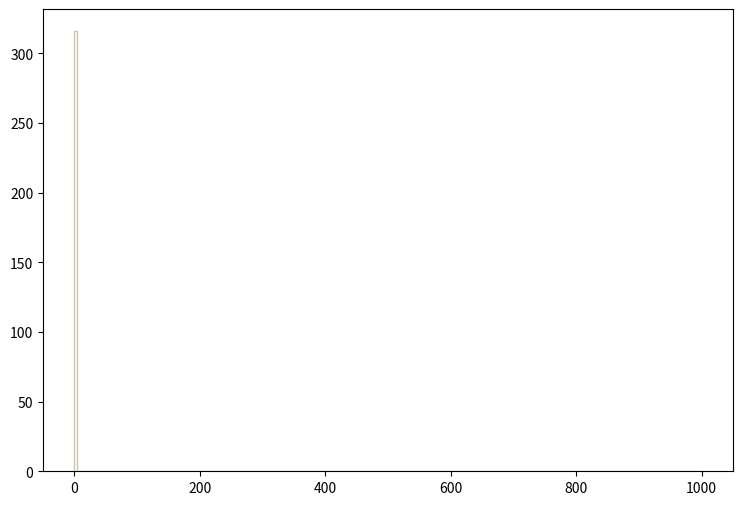

This chart was generated by the following Python code: (Note: this script raises an exception after producing the figure.)
def selection_13():

    # Library import
    import numpy
    import matplotlib
    import matplotlib.pyplot   as plt
    import matplotlib.gridspec as gridspec

    # Library version
    matplotlib_version = matplotlib.__version__
    numpy_version      = numpy.__version__

    # Histo binning
    xBinning = numpy.linspace(0.0,1000.0,201,endpoint=True)

    # Creating data sequence: middle of each bin
    xData = numpy.array([2.5,7.5,12.5,17.5,22.5,27.5,32.5,37.5,42.5,47.5,52.5,57.5,62.5,67.5,72.5,77.5,82.5,87.5,92.5,97.5,102.5,107.5,112.5,117.5,122.5,127.5,132.5,137.5,142.5,147.5,152.5,157.5,162.5,167.5,172.5,177.5,182.5,187.5,192.5,197.5,202.5,207.5,212.5,217.5,222.5,227.5,232.5,237.5,242.5,247.5,252.5,257.5,262.5,267.5,272.5,277.5,282.5,287.5,292.5,297.5,302.5,307.5,312.5,317.5,322.5,327.5,332.5,337.5,342.5,347.5,352.5,357.5,362.5,367.5,372.5,377.5,382.5,387.5,392.5,397.5,402.5,407.5,412.5,417.5,422.5,427.5,432.5,437.5,442.5,447.5,452.5,457.5,462.5,467.5,472.5,477.5,482.5,487.5,492.5,497.5,502.5,507.5,512.5,517.5,522.5,527.5,532.5,537.5,542.5,547.5,552.5,557.5,562.5,567.5,572.5,577.5,582.5,587.5,592.5,597.5,602.5,607.5,612.5,617.5,622.5,627.5,632.5,637.5,642.5,647.5,652.5,657.5,662.5,667.5,672.5,677.5,682.5,687.5,692.5,697.5,702.5,707.5,712.5,717.5,722.5,727.5,732.5,737.5,742.5,747.5,752.5,757.5,762.5,767.5,772.5,777.5,782.5,787.5,792.5,797.5,802.5,807.5,812.5,817.5,822.5,827.5,832.5,837.5,842.5,847.5,852.5,857.5,862.5,867.5,872.5,877.5,882.5,887.5,892.5,897.5,902.5,907.5,912.5,917.5,922.5,927.5,932.5,937.5,942.5,947.5,952.5,957.5,962.5,967.5,972.5,977.5,982.5,987.5,992.5,997.5])

    # Creating weights for histo: y14_MET_0
    y14_MET_0_weights = numpy.array([87.8712184224,0.0,0.0,0.0,0.0,0.0,0.0,0.0,0.0,0.0,0.0,0.0,0.0,0.0,0.0,0.0,0.0,0.0,0.0,0.0,0.0,0.0,0.0,0.0,0.0,0.0,0.0,0.0,0.0,0.0,0.0,0.0,0.0,0.0,0.0,0.0,0.0,0.0,0.0,0.0,0.0,0.0,0.0,0.0,0.0,0.0,0.0,0.0,0.0,0.0,0.0,0.0,0.0,0.0,0.0,0.0,0.0,0.0,0.0,0.0,0.0,0.0,0.0,0.0,0.0,0.0,0.0,0.0,0.0,0.0,0.0,0.0,0.0,0.0,0.0,0.0,0.0,0.0,0.0,0.0,0.0,0.0,0.0,0.0,0.0,0.0,0.0,0.0,0.0,0.0,0.0,0.0,0.0,0.0,0.0,0.0,0.0,0.0,0.0,0.0,0.0,0.0,0.0,0.0,0.0,0.0,0.0,0.0,0.0,0.0,0.0,0.0,0.0,0.0,0.0,0.0,0.0,0.0,0.0,0.0,0.0,0.0,0.0,0.0,0.0,0.0,0.0,0.0,0.0,0.0,0.0,0.0,0.0,0.0,0.0,0.0,0.0,0.0,0.0,0.0,0.0,0.0,0.0,0.0,0.0,0.0,0.0,0.0,0.0,0.0,0.0,0.0,0.0,0.0,0.0,0.0,0.0,0.0,0.0,0.0,0.0,0.0,0.0,0.0,0.0,0.0,0.0,0.0,0.0,0.0,0.0,0.0,0.0,0.0,0.0,0.0,0.0,0.0,0.0,0.0,0.0,0.0,0.0,0.0,0.0,0.0,0.0,0.0,0.0,0.0,0.0,0.0,0.0,0.0,0.0,0.0,0.0,0.0,0.0,0.0])

    # Creating weights for histo: y14_MET_1
    y14_MET_1_weights = numpy.array([52.866729024,0.0,0.0,0.0,0.0,0.0,0.0,0.0,0.0,0.0,0.0,0.0,0.0,0.0,0.0,0.0,0.0,0.0,0.0,0.0,0.0,0.0,0.0,0.0,0.0,0.0,0.0,0.0,0.0,0.0,0.0,0.0,0.0,0.0,0.0,0.0,0.0,0.0,0.0,0.0,0.0,0.0,0.0,0.0,0.0,0.0,0.0,0.0,0.0,0.0,0.0,0.0,0.0,0.0,0.0,0.0,0.0,0.0,0.0,0.0,0.0,0.0,0.0,0.0,0.0,0.0,0.0,0.0,0.0,0.0,0.0,0.0,0.0,0.0,0.0,0.0,0.0,0.0,0.0,0.0,0.0,0.0,0.0,0.0,0.0,0.0,0.0,0.0,0.0,0.0,0.0,0.0,0.0,0.0,0.0,0.0,0.0,0.0,0.0,0.0,0.0,0.0,0.0,0.0,0.0,0.0,0.0,0.0,0.0,0.0,0.0,0.0,0.0,0.0,0.0,0.0,0.0,0.0,0.0,0.0,0.0,0.0,0.0,0.0,0.0,0.0,0.0,0.0,0.0,0.0,0.0,0.0,0.0,0.0,0.0,0.0,0.0,0.0,0.0,0.0,0.0,0.0,0.0,0.0,0.0,0.0,0.0,0.0,0.0,0.0,0.0,0.0,0.0,0.0,0.0,0.0,0.0,0.0,0.0,0.0,0.0,0.0,0.0,0.0,0.0,0.0,0.0,0.0,0.0,0.0,0.0,0.0,0.0,0.0,0.0,0.0,0.0,0.0,0.0,0.0,0.0,0.0,0.0,0.0,0.0,0.0,0.0,0.0,0.0,0.0,0.0,0.0,0.0,0.0,0.0,0.0,0.0,0.0,0.0,0.0])

    # Creating weights for histo: y14_MET_2
    y14_MET_2_weights = numpy.array([34.1474106704,0.0,0.0,0.0,0.0,0.0,0.0,0.0,0.0,0.0,0.0,0.0,0.0,0.0,0.0,0.0,0.0,0.0,0.0,0.0,0.0,0.0,0.0,0.0,0.0,0.0,0.0,0.0,0.0,0.0,0.0,0.0,0.0,0.0,0.0,0.0,0.0,0.0,0.0,0.0,0.0,0.0,0.0,0.0,0.0,0.0,0.0,0.0,0.0,0.0,0.0,0.0,0.0,0.0,0.0,0.0,0.0,0.0,0.0,0.0,0.0,0.0,0.0,0.0,0.0,0.0,0.0,0.0,0.0,0.0,0.0,0.0,0.0,0.0,0.0,0.0,0.0,0.0,0.0,0.0,0.0,0.0,0.0,0.0,0.0,0.0,0.0,0.0,0.0,0.0,0.0,0.0,0.0,0.0,0.0,0.0,0.0,0.0,0.0,0.0,0.0,0.0,0.0,0.0,0.0,0.0,0.0,0.0,0.0,0.0,0.0,0.0,0.0,0.0,0.0,0.0,0.0,0.0,0.0,0.0,0.0,0.0,0.0,0.0,0.0,0.0,0.0,0.0,0.0,0.0,0.0,0.0,0.0,0.0,0.0,0.0,0.0,0.0,0.0,0.0,0.0,0.0,0.0,0.0,0.0,0.0,0.0,0.0,0.0,0.0,0.0,0.0,0.0,0.0,0.0,0.0,0.0,0.0,0.0,0.0,0.0,0.0,0.0,0.0,0.0,0.0,0.0,0.0,0.0,0.0,0.0,0.0,0.0,0.0,0.0,0.0,0.0,0.0,0.0,0.0,0.0,0.0,0.0,0.0,0.0,0.0,0.0,0.0,0.0,0.0,0.0,0.0,0.0,0.0,0.0,0.0,0.0,0.0,0.0,0.0])

    # Creating weights for histo: y14_MET_3
    y14_MET_3_weights = numpy.array([23.2791433376,0.0,0.0,0.0,0.0,0.0,0.0,0.0,0.0,0.0,0.0,0.0,0.0,0.0,0.0,0.0,0.0,0.0,0.0,0.0,0.0,0.0,0.0,0.0,0.0,0.0,0.0,0.0,0.0,0.0,0.0,0.0,0.0,0.0,0.0,0.0,0.0,0.0,0.0,0.0,0.0,0.0,0.0,0.0,0.0,0.0,0.0,0.0,0.0,0.0,0.0,0.0,0.0,0.0,0.0,0.0,0.0,0.0,0.0,0.0,0.0,0.0,0.0,0.0,0.0,0.0,0.0,0.0,0.0,0.0,0.0,0.0,0.0,0.0,0.0,0.0,0.0,0.0,0.0,0.0,0.0,0.0,0.0,0.0,0.0,0.0,0.0,0.0,0.0,0.0,0.0,0.0,0.0,0.0,0.0,0.0,0.0,0.0,0.0,0.0,0.0,0.0,0.0,0.0,0.0,0.0,0.0,0.0,0.0,0.0,0.0,0.0,0.0,0.0,0.0,0.0,0.0,0.0,0.0,0.0,0.0,0.0,0.0,0.0,0.0,0.0,0.0,0.0,0.0,0.0,0.0,0.0,0.0,0.0,0.0,0.0,0.0,0.0,0.0,0.0,0.0,0.0,0.0,0.0,0.0,0.0,0.0,0.0,0.0,0.0,0.0,0.0,0.0,0.0,0.0,0.0,0.0,0.0,0.0,0.0,0.0,0.0,0.0,0.0,0.0,0.0,0.0,0.0,0.0,0.0,0.0,0.0,0.0,0.0,0.0,0.0,0.0,0.0,0.0,0.0,0.0,0.0,0.0,0.0,0.0,0.0,0.0,0.0,0.0,0.0,0.0,0.0,0.0,0.0,0.0,0.0,0.0,0.0,0.0,0.0])

    # Creating weights for histo: y14_MET_4
    y14_MET_4_weights = numpy.array([0.0,0.0,0.0,0.0,0.0,0.0,0.0,0.0,0.0,0.0,0.0,0.0,0.0,0.0,0.0,0.0,0.0,0.0,0.0,0.0,0.0,0.0,0.0,0.0,0.0,0.0,0.0,0.0,0.0,0.0,0.0,0.0,0.0,0.0,0.0,0.0,0.0,0.0,0.0,0.0,0.0,0.0,0.0,0.0,0.0,0.0,0.0,0.0,0.0,0.0,0.0,0.0,0.0,0.0,0.0,0.0,0.0,0.0,0.0,0.0,0.0,0.0,0.0,0.0,0.0,0.0,0.0,0.0,0.0,0.0,0.0,0.0,0.0,0.0,0.0,0.0,0.0,0.0,0.0,0.0,0.0,0.0,0.0,0.0,0.0,0.0,0.0,0.0,0.0,0.0,0.0,0.0,0.0,0.0,0.0,0.0,0.0,0.0,0.0,0.0,0.0,0.0,0.0,0.0,0.0,0.0,0.0,0.0,0.0,0.0,0.0,0.0,0.0,0.0,0.0,0.0,0.0,0.0,0.0,0.0,0.0,0.0,0.0,0.0,0.0,0.0,0.0,0.0,0.0,0.0,0.0,0.0,0.0,0.0,0.0,0.0,0.0,0.0,0.0,0.0,0.0,0.0,0.0,0.0,0.0,0.0,0.0,0.0,0.0,0.0,0.0,0.0,0.0,0.0,0.0,0.0,0.0,0.0,0.0,0.0,0.0,0.0,0.0,0.0,0.0,0.0,0.0,0.0,0.0,0.0,0.0,0.0,0.0,0.0,0.0,0.0,0.0,0.0,0.0,0.0,0.0,0.0,0.0,0.0,0.0,0.0,0.0,0.0,0.0,0.0,0.0,0.0,0.0,0.0,0.0,0.0,0.0,0.0,0.0,0.0])

    # Creating weights for histo: y14_MET_5
    y14_MET_5_weights = numpy.array([3.15970038462,0.0,0.0,0.0,0.0,0.0,0.0,0.0,0.0,0.0,0.0,0.0,0.0,0.0,0.0,0.0,0.0,0.0,0.0,0.0,0.0,0.0,0.0,0.0,0.0,0.0,0.0,0.0,0.0,0.0,0.0,0.0,0.0,0.0,0.0,0.0,0.0,0.0,0.0,0.0,0.0,0.0,0.0,0.0,0.0,0.0,0.0,0.0,0.0,0.0,0.0,0.0,0.0,0.0,0.0,0.0,0.0,0.0,0.0,0.0,0.0,0.0,0.0,0.0,0.0,0.0,0.0,0.0,0.0,0.0,0.0,0.0,0.0,0.0,0.0,0.0,0.0,0.0,0.0,0.0,0.0,0.0,0.0,0.0,0.0,0.0,0.0,0.0,0.0,0.0,0.0,0.0,0.0,0.0,0.0,0.0,0.0,0.0,0.0,0.0,0.0,0.0,0.0,0.0,0.0,0.0,0.0,0.0,0.0,0.0,0.0,0.0,0.0,0.0,0.0,0.0,0.0,0.0,0.0,0.0,0.0,0.0,0.0,0.0,0.0,0.0,0.0,0.0,0.0,0.0,0.0,0.0,0.0,0.0,0.0,0.0,0.0,0.0,0.0,0.0,0.0,0.0,0.0,0.0,0.0,0.0,0.0,0.0,0.0,0.0,0.0,0.0,0.0,0.0,0.0,0.0,0.0,0.0,0.0,0.0,0.0,0.0,0.0,0.0,0.0,0.0,0.0,0.0,0.0,0.0,0.0,0.0,0.0,0.0,0.0,0.0,0.0,0.0,0.0,0.0,0.0,0.0,0.0,0.0,0.0,0.0,0.0,0.0,0.0,0.0,0.0,0.0,0.0,0.0,0.0,0.0,0.0,0.0,0.0,0.0])

    # Creating weights for histo: y14_MET_6
    y14_MET_6_weights = numpy.array([25.7975673846,0.0,0.0,0.0,0.0,0.0,0.0,0.0,0.0,0.0,0.0,0.0,0.0,0.0,0.0,0.0,0.0,0.0,0.0,0.0,0.0,0.0,0.0,0.0,0.0,0.0,0.0,0.0,0.0,0.0,0.0,0.0,0.0,0.0,0.0,0.0,0.0,0.0,0.0,0.0,0.0,0.0,0.0,0.0,0.0,0.0,0.0,0.0,0.0,0.0,0.0,0.0,0.0,0.0,0.0,0.0,0.0,0.0,0.0,0.0,0.0,0.0,0.0,0.0,0.0,0.0,0.0,0.0,0.0,0.0,0.0,0.0,0.0,0.0,0.0,0.0,0.0,0.0,0.0,0.0,0.0,0.0,0.0,0.0,0.0,0.0,0.0,0.0,0.0,0.0,0.0,0.0,0.0,0.0,0.0,0.0,0.0,0.0,0.0,0.0,0.0,0.0,0.0,0.0,0.0,0.0,0.0,0.0,0.0,0.0,0.0,0.0,0.0,0.0,0.0,0.0,0.0,0.0,0.0,0.0,0.0,0.0,0.0,0.0,0.0,0.0,0.0,0.0,0.0,0.0,0.0,0.0,0.0,0.0,0.0,0.0,0.0,0.0,0.0,0.0,0.0,0.0,0.0,0.0,0.0,0.0,0.0,0.0,0.0,0.0,0.0,0.0,0.0,0.0,0.0,0.0,0.0,0.0,0.0,0.0,0.0,0.0,0.0,0.0,0.0,0.0,0.0,0.0,0.0,0.0,0.0,0.0,0.0,0.0,0.0,0.0,0.0,0.0,0.0,0.0,0.0,0.0,0.0,0.0,0.0,0.0,0.0,0.0,0.0,0.0,0.0,0.0,0.0,0.0,0.0,0.0,0.0,0.0,0.0,0.0])

    # Creating weights for histo: y14_MET_7
    y14_MET_7_weights = numpy.array([34.8076353462,0.0,0.0,0.0,0.0,0.0,0.0,0.0,0.0,0.0,0.0,0.0,0.0,0.0,0.0,0.0,0.0,0.0,0.0,0.0,0.0,0.0,0.0,0.0,0.0,0.0,0.0,0.0,0.0,0.0,0.0,0.0,0.0,0.0,0.0,0.0,0.0,0.0,0.0,0.0,0.0,0.0,0.0,0.0,0.0,0.0,0.0,0.0,0.0,0.0,0.0,0.0,0.0,0.0,0.0,0.0,0.0,0.0,0.0,0.0,0.0,0.0,0.0,0.0,0.0,0.0,0.0,0.0,0.0,0.0,0.0,0.0,0.0,0.0,0.0,0.0,0.0,0.0,0.0,0.0,0.0,0.0,0.0,0.0,0.0,0.0,0.0,0.0,0.0,0.0,0.0,0.0,0.0,0.0,0.0,0.0,0.0,0.0,0.0,0.0,0.0,0.0,0.0,0.0,0.0,0.0,0.0,0.0,0.0,0.0,0.0,0.0,0.0,0.0,0.0,0.0,0.0,0.0,0.0,0.0,0.0,0.0,0.0,0.0,0.0,0.0,0.0,0.0,0.0,0.0,0.0,0.0,0.0,0.0,0.0,0.0,0.0,0.0,0.0,0.0,0.0,0.0,0.0,0.0,0.0,0.0,0.0,0.0,0.0,0.0,0.0,0.0,0.0,0.0,0.0,0.0,0.0,0.0,0.0,0.0,0.0,0.0,0.0,0.0,0.0,0.0,0.0,0.0,0.0,0.0,0.0,0.0,0.0,0.0,0.0,0.0,0.0,0.0,0.0,0.0,0.0,0.0,0.0,0.0,0.0,0.0,0.0,0.0,0.0,0.0,0.0,0.0,0.0,0.0,0.0,0.0,0.0,0.0,0.0,0.0])

    # Creating weights for histo: y14_MET_8
    y14_MET_8_weights = numpy.array([18.8331344136,0.0,0.0,0.0,0.0,0.0,0.0,0.0,0.0,0.0,0.0,0.0,0.0,0.0,0.0,0.0,0.0,0.0,0.0,0.0,0.0,0.0,0.0,0.0,0.0,0.0,0.0,0.0,0.0,0.0,0.0,0.0,0.0,0.0,0.0,0.0,0.0,0.0,0.0,0.0,0.0,0.0,0.0,0.0,0.0,0.0,0.0,0.0,0.0,0.0,0.0,0.0,0.0,0.0,0.0,0.0,0.0,0.0,0.0,0.0,0.0,0.0,0.0,0.0,0.0,0.0,0.0,0.0,0.0,0.0,0.0,0.0,0.0,0.0,0.0,0.0,0.0,0.0,0.0,0.0,0.0,0.0,0.0,0.0,0.0,0.0,0.0,0.0,0.0,0.0,0.0,0.0,0.0,0.0,0.0,0.0,0.0,0.0,0.0,0.0,0.0,0.0,0.0,0.0,0.0,0.0,0.0,0.0,0.0,0.0,0.0,0.0,0.0,0.0,0.0,0.0,0.0,0.0,0.0,0.0,0.0,0.0,0.0,0.0,0.0,0.0,0.0,0.0,0.0,0.0,0.0,0.0,0.0,0.0,0.0,0.0,0.0,0.0,0.0,0.0,0.0,0.0,0.0,0.0,0.0,0.0,0.0,0.0,0.0,0.0,0.0,0.0,0.0,0.0,0.0,0.0,0.0,0.0,0.0,0.0,0.0,0.0,0.0,0.0,0.0,0.0,0.0,0.0,0.0,0.0,0.0,0.0,0.0,0.0,0.0,0.0,0.0,0.0,0.0,0.0,0.0,0.0,0.0,0.0,0.0,0.0,0.0,0.0,0.0,0.0,0.0,0.0,0.0,0.0,0.0,0.0,0.0,0.0,0.0,0.0])

    # Creating weights for histo: y14_MET_9
    y14_MET_9_weights = numpy.array([11.438338975,0.0,0.0,0.0,0.0,0.0,0.0,0.0,0.0,0.0,0.0,0.0,0.0,0.0,0.0,0.0,0.0,0.0,0.0,0.0,0.0,0.0,0.0,0.0,0.0,0.0,0.0,0.0,0.0,0.0,0.0,0.0,0.0,0.0,0.0,0.0,0.0,0.0,0.0,0.0,0.0,0.0,0.0,0.0,0.0,0.0,0.0,0.0,0.0,0.0,0.0,0.0,0.0,0.0,0.0,0.0,0.0,0.0,0.0,0.0,0.0,0.0,0.0,0.0,0.0,0.0,0.0,0.0,0.0,0.0,0.0,0.0,0.0,0.0,0.0,0.0,0.0,0.0,0.0,0.0,0.0,0.0,0.0,0.0,0.0,0.0,0.0,0.0,0.0,0.0,0.0,0.0,0.0,0.0,0.0,0.0,0.0,0.0,0.0,0.0,0.0,0.0,0.0,0.0,0.0,0.0,0.0,0.0,0.0,0.0,0.0,0.0,0.0,0.0,0.0,0.0,0.0,0.0,0.0,0.0,0.0,0.0,0.0,0.0,0.0,0.0,0.0,0.0,0.0,0.0,0.0,0.0,0.0,0.0,0.0,0.0,0.0,0.0,0.0,0.0,0.0,0.0,0.0,0.0,0.0,0.0,0.0,0.0,0.0,0.0,0.0,0.0,0.0,0.0,0.0,0.0,0.0,0.0,0.0,0.0,0.0,0.0,0.0,0.0,0.0,0.0,0.0,0.0,0.0,0.0,0.0,0.0,0.0,0.0,0.0,0.0,0.0,0.0,0.0,0.0,0.0,0.0,0.0,0.0,0.0,0.0,0.0,0.0,0.0,0.0,0.0,0.0,0.0,0.0,0.0,0.0,0.0,0.0,0.0,0.0])

    # Creating weights for histo: y14_MET_10
    y14_MET_10_weights = numpy.array([1.92080170268,0.0,0.0,0.0,0.0,0.0,0.0,0.0,0.0,0.0,0.0,0.0,0.0,0.0,0.0,0.0,0.0,0.0,0.0,0.0,0.0,0.0,0.0,0.0,0.0,0.0,0.0,0.0,0.0,0.0,0.0,0.0,0.0,0.0,0.0,0.0,0.0,0.0,0.0,0.0,0.0,0.0,0.0,0.0,0.0,0.0,0.0,0.0,0.0,0.0,0.0,0.0,0.0,0.0,0.0,0.0,0.0,0.0,0.0,0.0,0.0,0.0,0.0,0.0,0.0,0.0,0.0,0.0,0.0,0.0,0.0,0.0,0.0,0.0,0.0,0.0,0.0,0.0,0.0,0.0,0.0,0.0,0.0,0.0,0.0,0.0,0.0,0.0,0.0,0.0,0.0,0.0,0.0,0.0,0.0,0.0,0.0,0.0,0.0,0.0,0.0,0.0,0.0,0.0,0.0,0.0,0.0,0.0,0.0,0.0,0.0,0.0,0.0,0.0,0.0,0.0,0.0,0.0,0.0,0.0,0.0,0.0,0.0,0.0,0.0,0.0,0.0,0.0,0.0,0.0,0.0,0.0,0.0,0.0,0.0,0.0,0.0,0.0,0.0,0.0,0.0,0.0,0.0,0.0,0.0,0.0,0.0,0.0,0.0,0.0,0.0,0.0,0.0,0.0,0.0,0.0,0.0,0.0,0.0,0.0,0.0,0.0,0.0,0.0,0.0,0.0,0.0,0.0,0.0,0.0,0.0,0.0,0.0,0.0,0.0,0.0,0.0,0.0,0.0,0.0,0.0,0.0,0.0,0.0,0.0,0.0,0.0,0.0,0.0,0.0,0.0,0.0,0.0,0.0,0.0,0.0,0.0,0.0,0.0,0.0])

    # Creating weights for histo: y14_MET_11
    y14_MET_11_weights = numpy.array([0.492029039423,0.0,0.0,0.0,0.0,0.0,0.0,0.0,0.0,0.0,0.0,0.0,0.0,0.0,0.0,0.0,0.0,0.0,0.0,0.0,0.0,0.0,0.0,0.0,0.0,0.0,0.0,0.0,0.0,0.0,0.0,0.0,0.0,0.0,0.0,0.0,0.0,0.0,0.0,0.0,0.0,0.0,0.0,0.0,0.0,0.0,0.0,0.0,0.0,0.0,0.0,0.0,0.0,0.0,0.0,0.0,0.0,0.0,0.0,0.0,0.0,0.0,0.0,0.0,0.0,0.0,0.0,0.0,0.0,0.0,0.0,0.0,0.0,0.0,0.0,0.0,0.0,0.0,0.0,0.0,0.0,0.0,0.0,0.0,0.0,0.0,0.0,0.0,0.0,0.0,0.0,0.0,0.0,0.0,0.0,0.0,0.0,0.0,0.0,0.0,0.0,0.0,0.0,0.0,0.0,0.0,0.0,0.0,0.0,0.0,0.0,0.0,0.0,0.0,0.0,0.0,0.0,0.0,0.0,0.0,0.0,0.0,0.0,0.0,0.0,0.0,0.0,0.0,0.0,0.0,0.0,0.0,0.0,0.0,0.0,0.0,0.0,0.0,0.0,0.0,0.0,0.0,0.0,0.0,0.0,0.0,0.0,0.0,0.0,0.0,0.0,0.0,0.0,0.0,0.0,0.0,0.0,0.0,0.0,0.0,0.0,0.0,0.0,0.0,0.0,0.0,0.0,0.0,0.0,0.0,0.0,0.0,0.0,0.0,0.0,0.0,0.0,0.0,0.0,0.0,0.0,0.0,0.0,0.0,0.0,0.0,0.0,0.0,0.0,0.0,0.0,0.0,0.0,0.0,0.0,0.0,0.0,0.0,0.0,0.0])

    # Creating weights for histo: y14_MET_12
    y14_MET_12_weights = numpy.array([0.048601296,0.0,0.0,0.0,0.0,0.0,0.0,0.0,0.0,0.0,0.0,0.0,0.0,0.0,0.0,0.0,0.0,0.0,0.0,0.0,0.0,0.0,0.0,0.0,0.0,0.0,0.0,0.0,0.0,0.0,0.0,0.0,0.0,0.0,0.0,0.0,0.0,0.0,0.0,0.0,0.0,0.0,0.0,0.0,0.0,0.0,0.0,0.0,0.0,0.0,0.0,0.0,0.0,0.0,0.0,0.0,0.0,0.0,0.0,0.0,0.0,0.0,0.0,0.0,0.0,0.0,0.0,0.0,0.0,0.0,0.0,0.0,0.0,0.0,0.0,0.0,0.0,0.0,0.0,0.0,0.0,0.0,0.0,0.0,0.0,0.0,0.0,0.0,0.0,0.0,0.0,0.0,0.0,0.0,0.0,0.0,0.0,0.0,0.0,0.0,0.0,0.0,0.0,0.0,0.0,0.0,0.0,0.0,0.0,0.0,0.0,0.0,0.0,0.0,0.0,0.0,0.0,0.0,0.0,0.0,0.0,0.0,0.0,0.0,0.0,0.0,0.0,0.0,0.0,0.0,0.0,0.0,0.0,0.0,0.0,0.0,0.0,0.0,0.0,0.0,0.0,0.0,0.0,0.0,0.0,0.0,0.0,0.0,0.0,0.0,0.0,0.0,0.0,0.0,0.0,0.0,0.0,0.0,0.0,0.0,0.0,0.0,0.0,0.0,0.0,0.0,0.0,0.0,0.0,0.0,0.0,0.0,0.0,0.0,0.0,0.0,0.0,0.0,0.0,0.0,0.0,0.0,0.0,0.0,0.0,0.0,0.0,0.0,0.0,0.0,0.0,0.0,0.0,0.0,0.0,0.0,0.0,0.0,0.0,0.0])

    # Creating weights for histo: y14_MET_13
    y14_MET_13_weights = numpy.array([1.16464979258,0.0,0.0,0.0,0.0,0.0,0.0,0.0,0.0,0.0,0.0,0.0,0.0,0.0,0.0,0.0,0.0,0.0,0.0,0.0,0.0,0.0,0.0,0.0,0.0,0.0,0.0,0.0,0.0,0.0,0.0,0.0,0.0,0.0,0.0,0.0,0.0,0.0,0.0,0.0,0.0,0.0,0.0,0.0,0.0,0.0,0.0,0.0,0.0,0.0,0.0,0.0,0.0,0.0,0.0,0.0,0.0,0.0,0.0,0.0,0.0,0.0,0.0,0.0,0.0,0.0,0.0,0.0,0.0,0.0,0.0,0.0,0.0,0.0,0.0,0.0,0.0,0.0,0.0,0.0,0.0,0.0,0.0,0.0,0.0,0.0,0.0,0.0,0.0,0.0,0.0,0.0,0.0,0.0,0.0,0.0,0.0,0.0,0.0,0.0,0.0,0.0,0.0,0.0,0.0,0.0,0.0,0.0,0.0,0.0,0.0,0.0,0.0,0.0,0.0,0.0,0.0,0.0,0.0,0.0,0.0,0.0,0.0,0.0,0.0,0.0,0.0,0.0,0.0,0.0,0.0,0.0,0.0,0.0,0.0,0.0,0.0,0.0,0.0,0.0,0.0,0.0,0.0,0.0,0.0,0.0,0.0,0.0,0.0,0.0,0.0,0.0,0.0,0.0,0.0,0.0,0.0,0.0,0.0,0.0,0.0,0.0,0.0,0.0,0.0,0.0,0.0,0.0,0.0,0.0,0.0,0.0,0.0,0.0,0.0,0.0,0.0,0.0,0.0,0.0,0.0,0.0,0.0,0.0,0.0,0.0,0.0,0.0,0.0,0.0,0.0,0.0,0.0,0.0,0.0,0.0,0.0,0.0,0.0,0.0])

    # Creating weights for histo: y14_MET_14
    y14_MET_14_weights = numpy.array([6.68294011675,0.0,0.0,0.0,0.0,0.0,0.0,0.0,0.0,0.0,0.0,0.0,0.0,0.0,0.0,0.0,0.0,0.0,0.0,0.0,0.0,0.0,0.0,0.0,0.0,0.0,0.0,0.0,0.0,0.0,0.0,0.0,0.0,0.0,0.0,0.0,0.0,0.0,0.0,0.0,0.0,0.0,0.0,0.0,0.0,0.0,0.0,0.0,0.0,0.0,0.0,0.0,0.0,0.0,0.0,0.0,0.0,0.0,0.0,0.0,0.0,0.0,0.0,0.0,0.0,0.0,0.0,0.0,0.0,0.0,0.0,0.0,0.0,0.0,0.0,0.0,0.0,0.0,0.0,0.0,0.0,0.0,0.0,0.0,0.0,0.0,0.0,0.0,0.0,0.0,0.0,0.0,0.0,0.0,0.0,0.0,0.0,0.0,0.0,0.0,0.0,0.0,0.0,0.0,0.0,0.0,0.0,0.0,0.0,0.0,0.0,0.0,0.0,0.0,0.0,0.0,0.0,0.0,0.0,0.0,0.0,0.0,0.0,0.0,0.0,0.0,0.0,0.0,0.0,0.0,0.0,0.0,0.0,0.0,0.0,0.0,0.0,0.0,0.0,0.0,0.0,0.0,0.0,0.0,0.0,0.0,0.0,0.0,0.0,0.0,0.0,0.0,0.0,0.0,0.0,0.0,0.0,0.0,0.0,0.0,0.0,0.0,0.0,0.0,0.0,0.0,0.0,0.0,0.0,0.0,0.0,0.0,0.0,0.0,0.0,0.0,0.0,0.0,0.0,0.0,0.0,0.0,0.0,0.0,0.0,0.0,0.0,0.0,0.0,0.0,0.0,0.0,0.0,0.0,0.0,0.0,0.0,0.0,0.0,0.0])

    # Creating weights for histo: y14_MET_15
    y14_MET_15_weights = numpy.array([7.0934749248,0.0,0.0,0.0,0.0,0.0,0.0,0.0,0.0,0.0,0.0,0.0,0.0,0.0,0.0,0.0,0.0,0.0,0.0,0.0,0.0,0.0,0.0,0.0,0.0,0.0,0.0,0.0,0.0,0.0,0.0,0.0,0.0,0.0,0.0,0.0,0.0,0.0,0.0,0.0,0.0,0.0,0.0,0.0,0.0,0.0,0.0,0.0,0.0,0.0,0.0,0.0,0.0,0.0,0.0,0.0,0.0,0.0,0.0,0.0,0.0,0.0,0.0,0.0,0.0,0.0,0.0,0.0,0.0,0.0,0.0,0.0,0.0,0.0,0.0,0.0,0.0,0.0,0.0,0.0,0.0,0.0,0.0,0.0,0.0,0.0,0.0,0.0,0.0,0.0,0.0,0.0,0.0,0.0,0.0,0.0,0.0,0.0,0.0,0.0,0.0,0.0,0.0,0.0,0.0,0.0,0.0,0.0,0.0,0.0,0.0,0.0,0.0,0.0,0.0,0.0,0.0,0.0,0.0,0.0,0.0,0.0,0.0,0.0,0.0,0.0,0.0,0.0,0.0,0.0,0.0,0.0,0.0,0.0,0.0,0.0,0.0,0.0,0.0,0.0,0.0,0.0,0.0,0.0,0.0,0.0,0.0,0.0,0.0,0.0,0.0,0.0,0.0,0.0,0.0,0.0,0.0,0.0,0.0,0.0,0.0,0.0,0.0,0.0,0.0,0.0,0.0,0.0,0.0,0.0,0.0,0.0,0.0,0.0,0.0,0.0,0.0,0.0,0.0,0.0,0.0,0.0,0.0,0.0,0.0,0.0,0.0,0.0,0.0,0.0,0.0,0.0,0.0,0.0,0.0,0.0,0.0,0.0,0.0,0.0])

    # Creating weights for histo: y14_MET_16
    y14_MET_16_weights = numpy.array([3.66041069784,0.0,0.0,0.0,0.0,0.0,0.0,0.0,0.0,0.0,0.0,0.0,0.0,0.0,0.0,0.0,0.0,0.0,0.0,0.0,0.0,0.0,0.0,0.0,0.0,0.0,0.0,0.0,0.0,0.0,0.0,0.0,0.0,0.0,0.0,0.0,0.0,0.0,0.0,0.0,0.0,0.0,0.0,0.0,0.0,0.0,0.0,0.0,0.0,0.0,0.0,0.0,0.0,0.0,0.0,0.0,0.0,0.0,0.0,0.0,0.0,0.0,0.0,0.0,0.0,0.0,0.0,0.0,0.0,0.0,0.0,0.0,0.0,0.0,0.0,0.0,0.0,0.0,0.0,0.0,0.0,0.0,0.0,0.0,0.0,0.0,0.0,0.0,0.0,0.0,0.0,0.0,0.0,0.0,0.0,0.0,0.0,0.0,0.0,0.0,0.0,0.0,0.0,0.0,0.0,0.0,0.0,0.0,0.0,0.0,0.0,0.0,0.0,0.0,0.0,0.0,0.0,0.0,0.0,0.0,0.0,0.0,0.0,0.0,0.0,0.0,0.0,0.0,0.0,0.0,0.0,0.0,0.0,0.0,0.0,0.0,0.0,0.0,0.0,0.0,0.0,0.0,0.0,0.0,0.0,0.0,0.0,0.0,0.0,0.0,0.0,0.0,0.0,0.0,0.0,0.0,0.0,0.0,0.0,0.0,0.0,0.0,0.0,0.0,0.0,0.0,0.0,0.0,0.0,0.0,0.0,0.0,0.0,0.0,0.0,0.0,0.0,0.0,0.0,0.0,0.0,0.0,0.0,0.0,0.0,0.0,0.0,0.0,0.0,0.0,0.0,0.0,0.0,0.0,0.0,0.0,0.0,0.0,0.0,0.0])

    # Creating weights for histo: y14_MET_17
    y14_MET_17_weights = numpy.array([2.15301866735,0.0,0.0,0.0,0.0,0.0,0.0,0.0,0.0,0.0,0.0,0.0,0.0,0.0,0.0,0.0,0.0,0.0,0.0,0.0,0.0,0.0,0.0,0.0,0.0,0.0,0.0,0.0,0.0,0.0,0.0,0.0,0.0,0.0,0.0,0.0,0.0,0.0,0.0,0.0,0.0,0.0,0.0,0.0,0.0,0.0,0.0,0.0,0.0,0.0,0.0,0.0,0.0,0.0,0.0,0.0,0.0,0.0,0.0,0.0,0.0,0.0,0.0,0.0,0.0,0.0,0.0,0.0,0.0,0.0,0.0,0.0,0.0,0.0,0.0,0.0,0.0,0.0,0.0,0.0,0.0,0.0,0.0,0.0,0.0,0.0,0.0,0.0,0.0,0.0,0.0,0.0,0.0,0.0,0.0,0.0,0.0,0.0,0.0,0.0,0.0,0.0,0.0,0.0,0.0,0.0,0.0,0.0,0.0,0.0,0.0,0.0,0.0,0.0,0.0,0.0,0.0,0.0,0.0,0.0,0.0,0.0,0.0,0.0,0.0,0.0,0.0,0.0,0.0,0.0,0.0,0.0,0.0,0.0,0.0,0.0,0.0,0.0,0.0,0.0,0.0,0.0,0.0,0.0,0.0,0.0,0.0,0.0,0.0,0.0,0.0,0.0,0.0,0.0,0.0,0.0,0.0,0.0,0.0,0.0,0.0,0.0,0.0,0.0,0.0,0.0,0.0,0.0,0.0,0.0,0.0,0.0,0.0,0.0,0.0,0.0,0.0,0.0,0.0,0.0,0.0,0.0,0.0,0.0,0.0,0.0,0.0,0.0,0.0,0.0,0.0,0.0,0.0,0.0,0.0,0.0,0.0,0.0,0.0,0.0])

    # Creating weights for histo: y14_MET_18
    y14_MET_18_weights = numpy.array([0.384965608101,0.0,0.0,0.0,0.0,0.0,0.0,0.0,0.0,0.0,0.0,0.0,0.0,0.0,0.0,0.0,0.0,0.0,0.0,0.0,0.0,0.0,0.0,0.0,0.0,0.0,0.0,0.0,0.0,0.0,0.0,0.0,0.0,0.0,0.0,0.0,0.0,0.0,0.0,0.0,0.0,0.0,0.0,0.0,0.0,0.0,0.0,0.0,0.0,0.0,0.0,0.0,0.0,0.0,0.0,0.0,0.0,0.0,0.0,0.0,0.0,0.0,0.0,0.0,0.0,0.0,0.0,0.0,0.0,0.0,0.0,0.0,0.0,0.0,0.0,0.0,0.0,0.0,0.0,0.0,0.0,0.0,0.0,0.0,0.0,0.0,0.0,0.0,0.0,0.0,0.0,0.0,0.0,0.0,0.0,0.0,0.0,0.0,0.0,0.0,0.0,0.0,0.0,0.0,0.0,0.0,0.0,0.0,0.0,0.0,0.0,0.0,0.0,0.0,0.0,0.0,0.0,0.0,0.0,0.0,0.0,0.0,0.0,0.0,0.0,0.0,0.0,0.0,0.0,0.0,0.0,0.0,0.0,0.0,0.0,0.0,0.0,0.0,0.0,0.0,0.0,0.0,0.0,0.0,0.0,0.0,0.0,0.0,0.0,0.0,0.0,0.0,0.0,0.0,0.0,0.0,0.0,0.0,0.0,0.0,0.0,0.0,0.0,0.0,0.0,0.0,0.0,0.0,0.0,0.0,0.0,0.0,0.0,0.0,0.0,0.0,0.0,0.0,0.0,0.0,0.0,0.0,0.0,0.0,0.0,0.0,0.0,0.0,0.0,0.0,0.0,0.0,0.0,0.0,0.0,0.0,0.0,0.0,0.0,0.0])

    # Creating weights for histo: y14_MET_19
    y14_MET_19_weights = numpy.array([0.0982300333891,0.0,0.0,0.0,0.0,0.0,0.0,0.0,0.0,0.0,0.0,0.0,0.0,0.0,0.0,0.0,0.0,0.0,0.0,0.0,0.0,0.0,0.0,0.0,0.0,0.0,0.0,0.0,0.0,0.0,0.0,0.0,0.0,0.0,0.0,0.0,0.0,0.0,0.0,0.0,0.0,0.0,0.0,0.0,0.0,0.0,0.0,0.0,0.0,0.0,0.0,0.0,0.0,0.0,0.0,0.0,0.0,0.0,0.0,0.0,0.0,0.0,0.0,0.0,0.0,0.0,0.0,0.0,0.0,0.0,0.0,0.0,0.0,0.0,0.0,0.0,0.0,0.0,0.0,0.0,0.0,0.0,0.0,0.0,0.0,0.0,0.0,0.0,0.0,0.0,0.0,0.0,0.0,0.0,0.0,0.0,0.0,0.0,0.0,0.0,0.0,0.0,0.0,0.0,0.0,0.0,0.0,0.0,0.0,0.0,0.0,0.0,0.0,0.0,0.0,0.0,0.0,0.0,0.0,0.0,0.0,0.0,0.0,0.0,0.0,0.0,0.0,0.0,0.0,0.0,0.0,0.0,0.0,0.0,0.0,0.0,0.0,0.0,0.0,0.0,0.0,0.0,0.0,0.0,0.0,0.0,0.0,0.0,0.0,0.0,0.0,0.0,0.0,0.0,0.0,0.0,0.0,0.0,0.0,0.0,0.0,0.0,0.0,0.0,0.0,0.0,0.0,0.0,0.0,0.0,0.0,0.0,0.0,0.0,0.0,0.0,0.0,0.0,0.0,0.0,0.0,0.0,0.0,0.0,0.0,0.0,0.0,0.0,0.0,0.0,0.0,0.0,0.0,0.0,0.0,0.0,0.0,0.0,0.0,0.0])

    # Creating a new Canvas
    fig   = plt.figure(figsize=(12,6),dpi=80)
    frame = gridspec.GridSpec(1,1,right=0.7)
    pad   = fig.add_subplot(frame[0])

    # Creating a new Stack
    pad.hist(x=xData, bins=xBinning, weights=y14_MET_0_weights+y14_MET_1_weights+y14_MET_2_weights+y14_MET_3_weights+y14_MET_4_weights+y14_MET_5_weights+y14_MET_6_weights+y14_MET_7_weights+y14_MET_8_weights+y14_MET_9_weights+y14_MET_10_weights+y14_MET_11_weights+y14_MET_12_weights+y14_MET_13_weights+y14_MET_14_weights+y14_MET_15_weights+y14_MET_16_weights+y14_MET_17_weights+y14_MET_18_weights+y14_MET_19_weights,\
             label="$bg\_vbf\_1600\_inf$", histtype="step", rwidth=1.0,\
             color=None, edgecolor="#ccc6aa", linewidth=1, linestyle="solid",\
             bottom=None, cumulative=False, normed=False, align="mid", orientation="vertical")

    pad.hist(x=xData, bins=xBinning, weights=y14_MET_0_weights+y14_MET_1_weights+y14_MET_2_weights+y14_MET_3_weights+y14_MET_4_weights+y14_MET_5_weights+y14_MET_6_weights+y14_MET_7_weights+y14_MET_8_weights+y14_MET_9_weights+y14_MET_10_weights+y14_MET_11_weights+y14_MET_12_weights+y14_MET_13_weights+y14_MET_14_weights+y14_MET_15_weights+y14_MET_16_weights+y14_MET_17_weights+y14_MET_18_weights,\
             label="$bg\_vbf\_1200\_1600$", histtype="step", rwidth=1.0,\
             color=None, edgecolor="#c1bfa8", linewidth=1, linestyle="solid",\
             bottom=None, cumulative=False, normed=False, align="mid", orientation="vertical")

    pad.hist(x=xData, bins=xBinning, weights=y14_MET_0_weights+y14_MET_1_weights+y14_MET_2_weights+y14_MET_3_weights+y14_MET_4_weights+y14_MET_5_weights+y14_MET_6_weights+y14_MET_7_weights+y14_MET_8_weights+y14_MET_9_weights+y14_MET_10_weights+y14_MET_11_weights+y14_MET_12_weights+y14_MET_13_weights+y14_MET_14_weights+y14_MET_15_weights+y14_MET_16_weights+y14_MET_17_weights,\
             label="$bg\_vbf\_800\_1200$", histtype="step", rwidth=1.0,\
             color=None, edgecolor="#bab5a3", linewidth=1, linestyle="solid",\
             bottom=None, cumulative=False, normed=False, align="mid", orientation="vertical")

    pad.hist(x=xData, bins=xBinning, weights=y14_MET_0_weights+y14_MET_1_weights+y14_MET_2_weights+y14_MET_3_weights+y14_MET_4_weights+y14_MET_5_weights+y14_MET_6_weights+y14_MET_7_weights+y14_MET_8_weights+y14_MET_9_weights+y14_MET_10_weights+y14_MET_11_weights+y14_MET_12_weights+y14_MET_13_weights+y14_MET_14_weights+y14_MET_15_weights+y14_MET_16_weights,\
             label="$bg\_vbf\_600\_800$", histtype="step", rwidth=1.0,\
             color=None, edgecolor="#b2a596", linewidth=1, linestyle="solid",\
             bottom=None, cumulative=False, normed=False, align="mid", orientation="vertical")

    pad.hist(x=xData, bins=xBinning, weights=y14_MET_0_weights+y14_MET_1_weights+y14_MET_2_weights+y14_MET_3_weights+y14_MET_4_weights+y14_MET_5_weights+y14_MET_6_weights+y14_MET_7_weights+y14_MET_8_weights+y14_MET_9_weights+y14_MET_10_weights+y14_MET_11_weights+y14_MET_12_weights+y14_MET_13_weights+y14_MET_14_weights+y14_MET_15_weights,\
             label="$bg\_vbf\_400\_600$", histtype="step", rwidth=1.0,\
             color=None, edgecolor="#b7a39b", linewidth=1, linestyle="solid",\
             bottom=None, cumulative=False, normed=False, align="mid", orientation="vertical")

    pad.hist(x=xData, bins=xBinning, weights=y14_MET_0_weights+y14_MET_1_weights+y14_MET_2_weights+y14_MET_3_weights+y14_MET_4_weights+y14_MET_5_weights+y14_MET_6_weights+y14_MET_7_weights+y14_MET_8_weights+y14_MET_9_weights+y14_MET_10_weights+y14_MET_11_weights+y14_MET_12_weights+y14_MET_13_weights+y14_MET_14_weights,\
             label="$bg\_vbf\_200\_400$", histtype="step", rwidth=1.0,\
             color=None, edgecolor="#ad998c", linewidth=1, linestyle="solid",\
             bottom=None, cumulative=False, normed=False, align="mid", orientation="vertical")

    pad.hist(x=xData, bins=xBinning, weights=y14_MET_0_weights+y14_MET_1_weights+y14_MET_2_weights+y14_MET_3_weights+y14_MET_4_weights+y14_MET_5_weights+y14_MET_6_weights+y14_MET_7_weights+y14_MET_8_weights+y14_MET_9_weights+y14_MET_10_weights+y14_MET_11_weights+y14_MET_12_weights+y14_MET_13_weights,\
             label="$bg\_vbf\_100\_200$", histtype="step", rwidth=1.0,\
             color=None, edgecolor="#9b8e82", linewidth=1, linestyle="solid",\
             bottom=None, cumulative=False, normed=False, align="mid", orientation="vertical")

    pad.hist(x=xData, bins=xBinning, weights=y14_MET_0_weights+y14_MET_1_weights+y14_MET_2_weights+y14_MET_3_weights+y14_MET_4_weights+y14_MET_5_weights+y14_MET_6_weights+y14_MET_7_weights+y14_MET_8_weights+y14_MET_9_weights+y14_MET_10_weights+y14_MET_11_weights+y14_MET_12_weights,\
             label="$bg\_vbf\_0\_100$", histtype="step", rwidth=1.0,\
             color=None, edgecolor="#876656", linewidth=1, linestyle="solid",\
             bottom=None, cumulative=False, normed=False, align="mid", orientation="vertical")

    pad.hist(x=xData, bins=xBinning, weights=y14_MET_0_weights+y14_MET_1_weights+y14_MET_2_weights+y14_MET_3_weights+y14_MET_4_weights+y14_MET_5_weights+y14_MET_6_weights+y14_MET_7_weights+y14_MET_8_weights+y14_MET_9_weights+y14_MET_10_weights+y14_MET_11_weights,\
             label="$bg\_dip\_1600\_inf$", histtype="step", rwidth=1.0,\
             color=None, edgecolor="#afcec6", linewidth=1, linestyle="solid",\
             bottom=None, cumulative=False, normed=False, align="mid", orientation="vertical")

    pad.hist(x=xData, bins=xBinning, weights=y14_MET_0_weights+y14_MET_1_weights+y14_MET_2_weights+y14_MET_3_weights+y14_MET_4_weights+y14_MET_5_weights+y14_MET_6_weights+y14_MET_7_weights+y14_MET_8_weights+y14_MET_9_weights+y14_MET_10_weights,\
             label="$bg\_dip\_1200\_1600$", histtype="step", rwidth=1.0,\
             color=None, edgecolor="#84c1a3", linewidth=1, linestyle="solid",\
             bottom=None, cumulative=False, normed=False, align="mid", orientation="vertical")

    pad.hist(x=xData, bins=xBinning, weights=y14_MET_0_weights+y14_MET_1_weights+y14_MET_2_weights+y14_MET_3_weights+y14_MET_4_weights+y14_MET_5_weights+y14_MET_6_weights+y14_MET_7_weights+y14_MET_8_weights+y14_MET_9_weights,\
             label="$bg\_dip\_800\_1200$", histtype="step", rwidth=1.0,\
             color=None, edgecolor="#89a8a0", linewidth=1, linestyle="solid",\
             bottom=None, cumulative=False, normed=False, align="mid", orientation="vertical")

    pad.hist(x=xData, bins=xBinning, weights=y14_MET_0_weights+y14_MET_1_weights+y14_MET_2_weights+y14_MET_3_weights+y14_MET_4_weights+y14_MET_5_weights+y14_MET_6_weights+y14_MET_7_weights+y14_MET_8_weights,\
             label="$bg\_dip\_600\_800$", histtype="step", rwidth=1.0,\
             color=None, edgecolor="#829e8c", linewidth=1, linestyle="solid",\
             bottom=None, cumulative=False, normed=False, align="mid", orientation="vertical")

    pad.hist(x=xData, bins=xBinning, weights=y14_MET_0_weights+y14_MET_1_weights+y14_MET_2_weights+y14_MET_3_weights+y14_MET_4_weights+y14_MET_5_weights+y14_MET_6_weights+y14_MET_7_weights,\
             label="$bg\_dip\_400\_600$", histtype="step", rwidth=1.0,\
             color=None, edgecolor="#adbcc6", linewidth=1, linestyle="solid",\
             bottom=None, cumulative=False, normed=False, align="mid", orientation="vertical")

    pad.hist(x=xData, bins=xBinning, weights=y14_MET_0_weights+y14_MET_1_weights+y14_MET_2_weights+y14_MET_3_weights+y14_MET_4_weights+y14_MET_5_weights+y14_MET_6_weights,\
             label="$bg\_dip\_200\_400$", histtype="step", rwidth=1.0,\
             color=None, edgecolor="#7a8e99", linewidth=1, linestyle="solid",\
             bottom=None, cumulative=False, normed=False, align="mid", orientation="vertical")

    pad.hist(x=xData, bins=xBinning, weights=y14_MET_0_weights+y14_MET_1_weights+y14_MET_2_weights+y14_MET_3_weights+y14_MET_4_weights+y14_MET_5_weights,\
             label="$bg\_dip\_100\_200$", histtype="step", rwidth=1.0,\
             color=None, edgecolor="#758991", linewidth=1, linestyle="solid",\
             bottom=None, cumulative=False, normed=False, align="mid", orientation="vertical")

    pad.hist(x=xData, bins=xBinning, weights=y14_MET_0_weights+y14_MET_1_weights+y14_MET_2_weights+y14_MET_3_weights+y14_MET_4_weights,\
             label="$bg\_dip\_0\_100$", histtype="step", rwidth=1.0,\
             color=None, edgecolor="#688296", linewidth=1, linestyle="solid",\
             bottom=None, cumulative=False, normed=False, align="mid", orientation="vertical")

    pad.hist(x=xData, bins=xBinning, weights=y14_MET_0_weights+y14_MET_1_weights+y14_MET_2_weights+y14_MET_3_weights,\
             label="$signal\_2pt4TeVL$", histtype="step", rwidth=1.0,\
             color=None, edgecolor="#6d7a84", linewidth=1, linestyle="solid",\
             bottom=None, cumulative=False, normed=False, align="mid", orientation="vertical")

    pad.hist(x=xData, bins=xBinning, weights=y14_MET_0_weights+y14_MET_1_weights+y14_MET_2_weights,\
             label="$signal\_2pt2TeVL$", histtype="step", rwidth=1.0,\
             color=None, edgecolor="#7c99d1", linewidth=1, linestyle="solid",\
             bottom=None, cumulative=False, normed=False, align="mid", orientation="vertical")

    pad.hist(x=xData, bins=xBinning, weights=y14_MET_0_weights+y14_MET_1_weights,\
             label="$signal\_2TeVL$", histtype="step", rwidth=1.0,\
             color=None, edgecolor="#7f7f9b", linewidth=1, linestyle="solid",\
             bottom=None, cumulative=False, normed=False, align="mid", orientation="vertical")

    pad.hist(x=xData, bins=xBinning, weights=y14_MET_0_weights,\
             label="$signal\_1pt8TeVL$", histtype="step", rwidth=1.0,\
             color=None, edgecolor="#aaa5bf", linewidth=1, linestyle="solid",\
             bottom=None, cumulative=False, normed=False, align="mid", orientation="vertical")


    # Axis
    plt.rc('text',usetex=False)
    plt.xlabel(r"MET",\
               fontsize=16,color="black")
    plt.ylabel(r"$\mathrm{Events}$ $(\mathcal{L}_{\mathrm{int}} = 40.0\ \mathrm{fb}^{-1})$ ",\
               fontsize=16,color="black")

    # Boundary of y-axis
    ymax=(y14_MET_0_weights+y14_MET_1_weights+y14_MET_2_weights+y14_MET_3_weights+y14_MET_4_weights+y14_MET_5_weights+y14_MET_6_weights+y14_MET_7_weights+y14_MET_8_weights+y14_MET_9_weights+y14_MET_10_weights+y14_MET_11_weights+y14_MET_12_weights+y14_MET_13_weights+y14_MET_14_weights+y14_MET_15_weights+y14_MET_16_weights+y14_MET_17_weights+y14_MET_18_weights+y14_MET_19_weights).max()*1.1
    ymin=0 # linear scale
    #ymin=min([x for x in (y14_MET_0_weights+y14_MET_1_weights+y14_MET_2_weights+y14_MET_3_weights+y14_MET_4_weights+y14_MET_5_weights+y14_MET_6_weights+y14_MET_7_weights+y14_MET_8_weights+y14_MET_9_weights+y14_MET_10_weights+y14_MET_11_weights+y14_MET_12_weights+y14_MET_13_weights+y14_MET_14_weights+y14_MET_15_weights+y14_MET_16_weights+y14_MET_17_weights+y14_MET_18_weights+y14_MET_19_weights) if x])/100. # log scale
    plt.gca().set_ylim(ymin,ymax)

    # Log/Linear scale for X-axis
    plt.gca().set_xscale("linear")
    #plt.gca().set_xscale("log",nonposx="clip")

    # Log/Linear scale for Y-axis
    plt.gca().set_yscale("linear")
    #plt.gca().set_yscale("log",nonposy="clip")

    # Legend
    plt.legend(bbox_to_anchor=(1.05,1), loc=2, borderaxespad=0.)

    # Saving the image
    plt.savefig('../../HTML/MadAnalysis5job_0/selection_13.png')
    plt.savefig('../../PDF/MadAnalysis5job_0/selection_13.png')
    plt.savefig('../../DVI/MadAnalysis5job_0/selection_13.eps')

# Running!
if __name__ == '__main__':
    selection_13()
